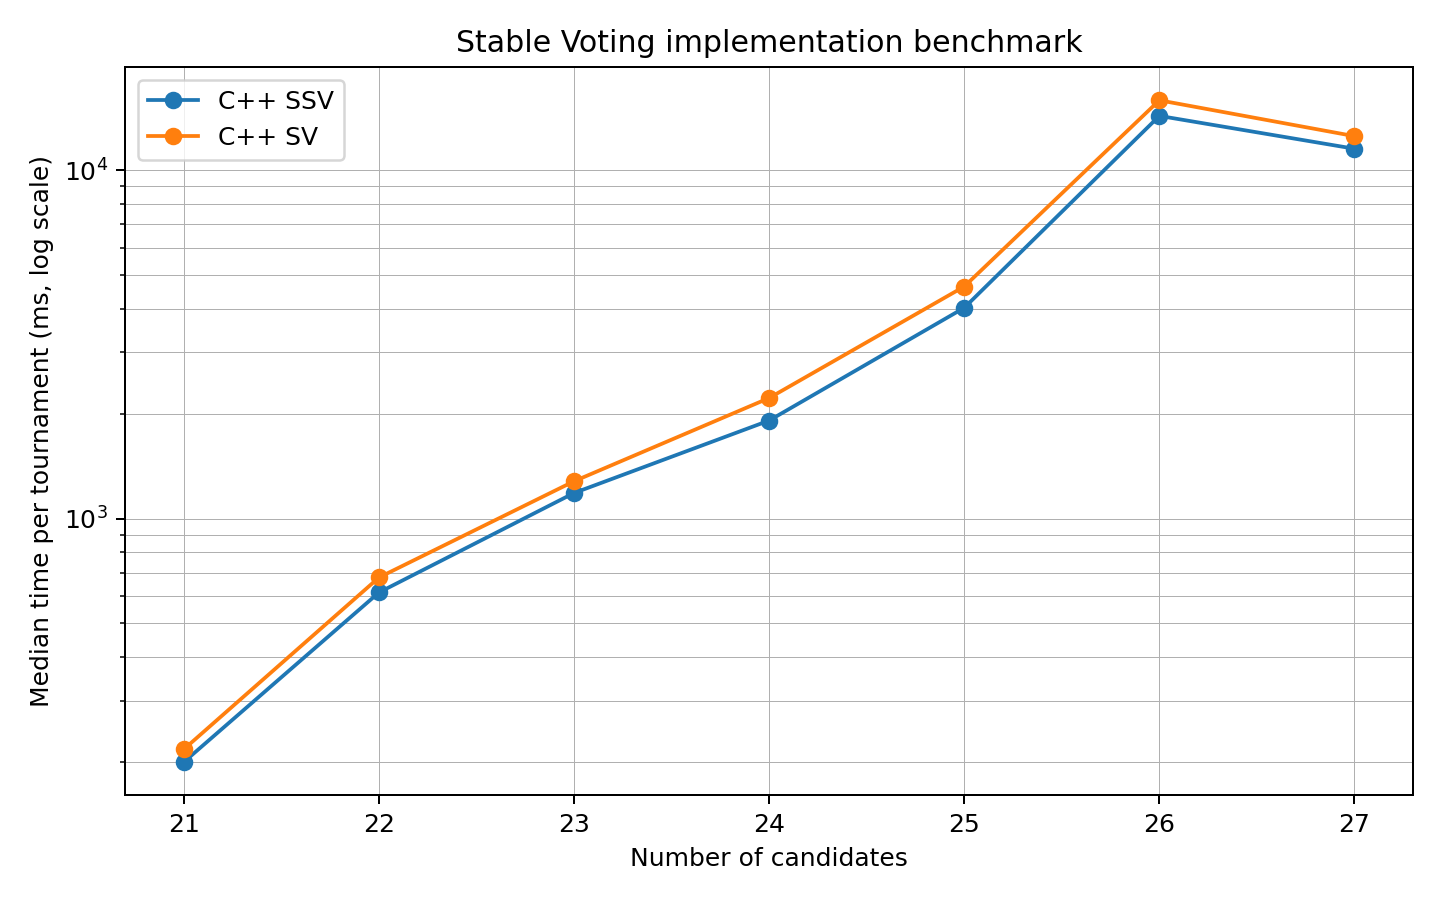

The table this chart was drawn from, first rows:
candidates, tournaments, cpp_ssv_ms, pref_ssv_ms, cpp_sv_ms, pref_sv_ms, cpp_ssv_mean_ms, pref_ssv_mean_ms, cpp_sv_mean_ms, pref_sv_mean_ms, cpp_ssv_max_ms, pref_ssv_max_ms, cpp_sv_max_ms, pref_sv_max_ms, ssv_speedup, sv_speedup, ssv_mean_speedup, sv_mean_speedup
21, 5, 200.1, , 217.8, , 198.3, , 214.1, , 275.8, , 304.4, , , , , 
22, 5, 613.9, , 677.8, , 525.1, , 587.3, , 714.3, , 792.2, , , , , 
23, 5, 1185, , 1281, , 982.3, , 1036, , 1516, , 1559, , , , , 
24, 5, 1913, , 2220, , 1905, , 2113, , 3098, , 3439, , , , , 
25, 5, 4031, , 4639, , 3434, , 3830, , 5179, , 5867, , , , , 
26, 5, 14332, , 15888, , 12228, , 13474, , 17275, , 18716, , , , , 
27, 5, 11533, , 12534, , 17595, , 19062, , 34097, , 35975, , , , , 
